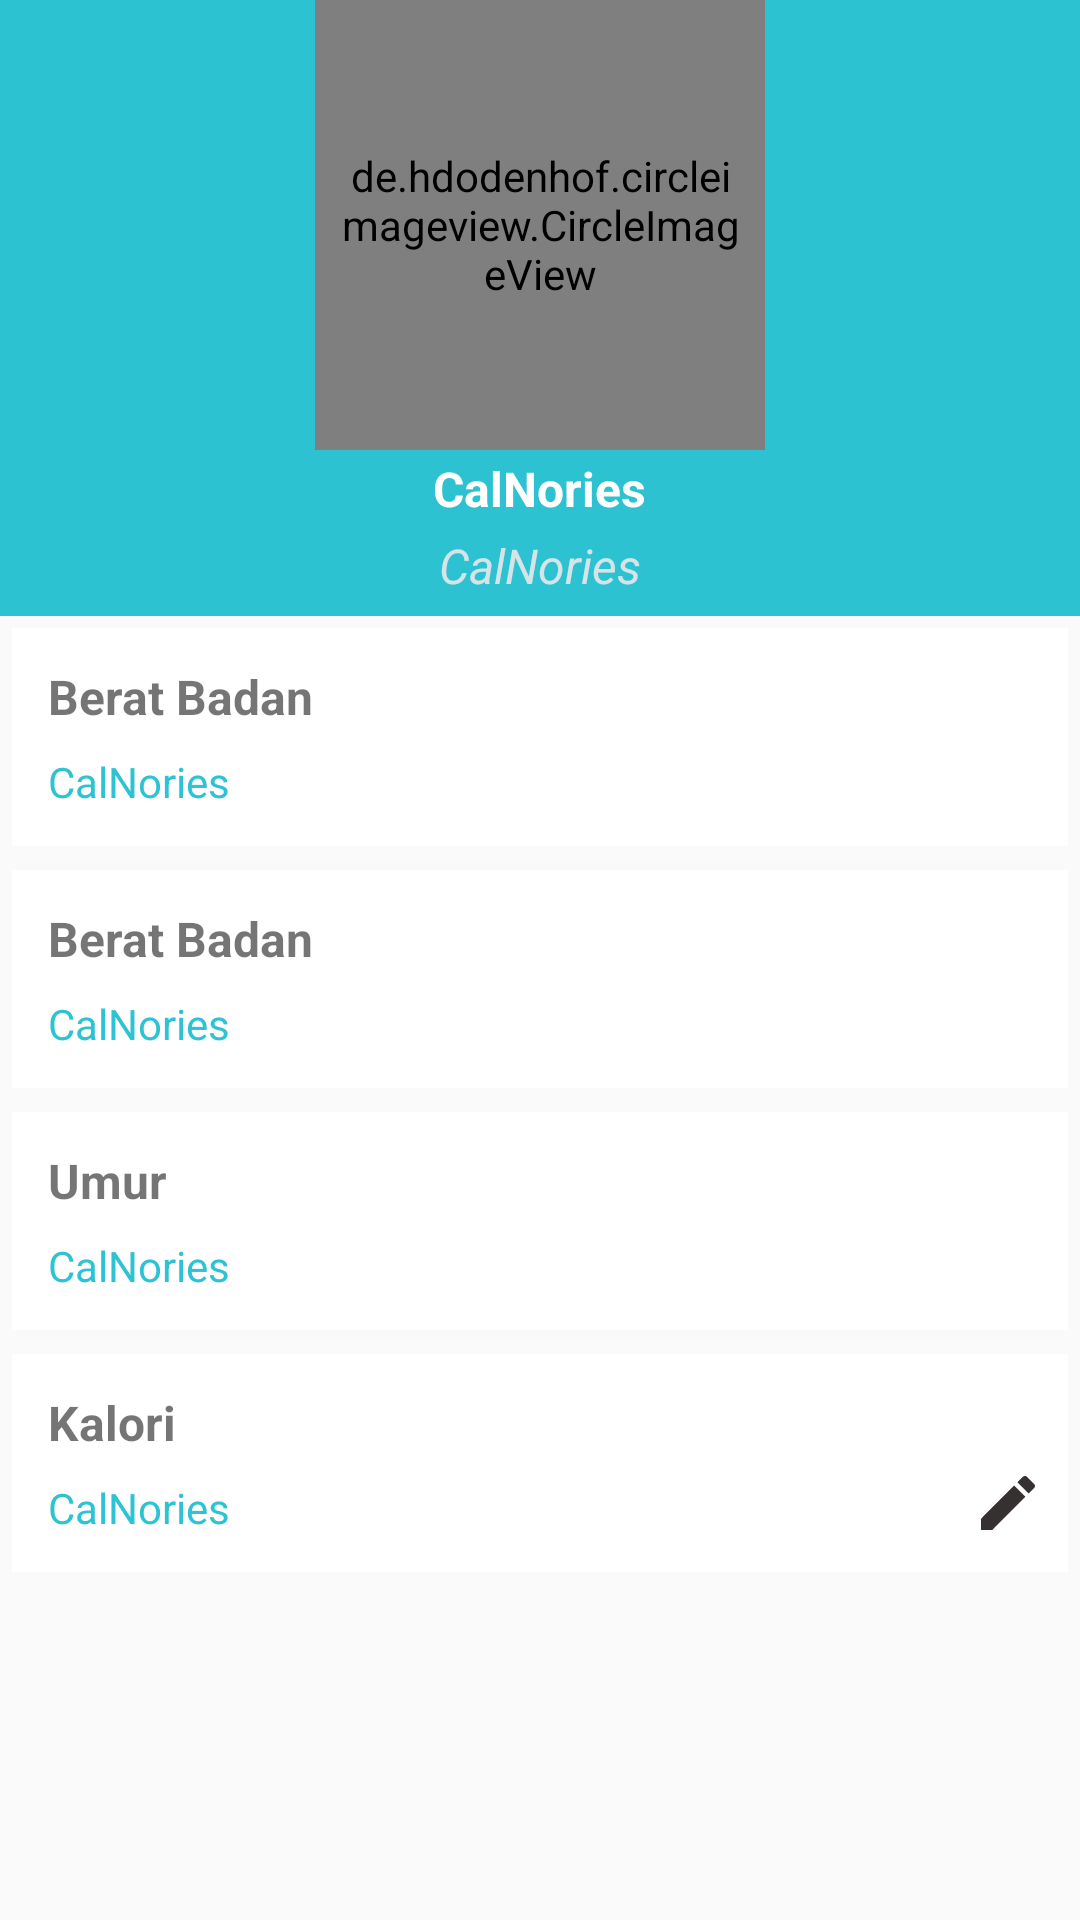

This screen was rendered from an Android layout file. Write that file and the resources it references.
<!-- AndroidManifest.xml: application theme AppTheme -->
<!-- res/layout/fragment_user.xml -->
<RelativeLayout xmlns:android="http://schemas.android.com/apk/res/android"
    xmlns:tools="http://schemas.android.com/tools"
    android:layout_width="match_parent"
    android:layout_height="match_parent"
    tools:context="com.spiderman.calnories.userprofile.UserFragment">


    <RelativeLayout
        android:id="@+id/user_relative"
        android:layout_width="match_parent"
        android:layout_height="wrap_content"
        android:background="@color/colorPrimaryLight">

        <de.hdodenhof.circleimageview.CircleImageView xmlns:app="http://schemas.android.com/apk/res-auto"
            android:id="@+id/user_circularimageview_foto"
            android:layout_width="150dp"
            android:layout_height="150dp"
            android:layout_centerHorizontal="true"
            android:padding="8dp"
            app:civ_border_width="1dp"
            app:civ_border_color="@android:color/white"/>

        <TextView
            android:id="@+id/user_textview_nama"
            android:layout_width="wrap_content"
            android:layout_height="wrap_content"
            android:layout_below="@+id/user_circularimageview_foto"
            android:layout_centerHorizontal="true"
            android:fontFamily="sans-serif"
            android:padding="2dp"
            android:text="@string/app_name"
            android:textColor="@android:color/white"
            android:textSize="16sp"
            android:textStyle="bold" />

        <TextView
            android:id="@+id/user_textview_email"
            android:layout_width="wrap_content"
            android:layout_height="wrap_content"
            android:layout_below="@+id/user_textview_nama"
            android:layout_centerHorizontal="true"
            android:fontFamily="sans-serif"
            android:padding="2dp"
            android:text="@string/app_name"
            android:textColor="@color/colorWhite"
            android:textSize="16sp"
            android:textStyle="italic"
            android:layout_marginBottom="4dp"/>
    </RelativeLayout>

    <LinearLayout
        android:layout_width="match_parent"
        android:layout_height="wrap_content"
        android:layout_below="@+id/user_relative"
        android:orientation="vertical">

        <LinearLayout
            android:layout_width="match_parent"
            android:layout_height="wrap_content"
            android:background="@android:color/white"
            android:orientation="vertical"
            android:padding="8dp"
            android:layout_margin="4dp">

            <TextView
                android:layout_width="wrap_content"
                android:layout_height="wrap_content"
                android:fontFamily="sans-serif"
                android:padding="4dp"
                android:text="Berat Badan"
                android:textSize="16sp"
                android:textStyle="bold" />

            <TextView
                android:id="@+id/user_textview_beratBadan"
                android:layout_width="wrap_content"
                android:layout_height="wrap_content"
                android:fontFamily="sans-serif"
                android:padding="4dp"
                android:text="@string/app_name"
                android:textSize="14sp"
                android:textColor="@color/colorPrimaryLight"/>

        </LinearLayout>

        <LinearLayout
            android:layout_width="match_parent"
            android:layout_height="wrap_content"
            android:background="@android:color/white"
            android:orientation="vertical"
            android:padding="8dp"
            android:layout_margin="4dp">

            <TextView
                android:layout_width="wrap_content"
                android:layout_height="wrap_content"
                android:fontFamily="sans-serif"
                android:padding="4dp"
                android:text="Berat Badan"
                android:textSize="16sp"
                android:textStyle="bold" />

            <TextView
                android:id="@+id/user_textview_tinggiBadan"
                android:layout_width="wrap_content"
                android:layout_height="wrap_content"
                android:fontFamily="sans-serif"
                android:padding="4dp"
                android:text="@string/app_name"
                android:textSize="14sp"
                android:textColor="@color/colorPrimaryLight"/>

        </LinearLayout>

        <LinearLayout
            android:layout_width="match_parent"
            android:layout_height="wrap_content"
            android:background="@android:color/white"
            android:orientation="vertical"
            android:padding="8dp"
            android:layout_margin="4dp">

            <TextView
                android:layout_width="wrap_content"
                android:layout_height="wrap_content"
                android:fontFamily="sans-serif"
                android:padding="4dp"
                android:text="Umur"
                android:textSize="16sp"
                android:textStyle="bold" />

            <TextView
                android:id="@+id/user_textview_umur"
                android:layout_width="wrap_content"
                android:layout_height="wrap_content"
                android:fontFamily="sans-serif"
                android:padding="4dp"
                android:text="@string/app_name"
                android:textSize="14sp"
                android:textColor="@color/colorPrimaryLight"/>

        </LinearLayout>


        <LinearLayout
            android:layout_width="match_parent"
            android:layout_height="wrap_content"
            android:background="@android:color/white"
            android:orientation="vertical"
            android:padding="8dp"
            android:layout_margin="4dp">

            <TextView
                android:layout_width="wrap_content"
                android:layout_height="wrap_content"
                android:fontFamily="sans-serif"
                android:padding="4dp"
                android:text="Kalori"
                android:textSize="16sp"
                android:textStyle="bold" />

            <RelativeLayout
                android:layout_width="match_parent"
                android:layout_height="wrap_content">

                <TextView
                    android:id="@+id/user_textview_kalori"
                    android:layout_width="wrap_content"
                    android:layout_height="wrap_content"
                    android:fontFamily="sans-serif"
                    android:padding="4dp"
                    android:text="@string/app_name"
                    android:textSize="14sp"
                    android:textColor="@color/colorPrimaryLight"/>

                <ImageView
                    android:id="@+id/user_imageview_edit"
                    android:layout_width="wrap_content"
                    android:layout_height="wrap_content"
                    android:layout_alignParentRight="true"
                    android:src="@drawable/ic_edit" />

            </RelativeLayout>


        </LinearLayout>


    </LinearLayout>

</RelativeLayout>
<!-- resources referenced by this layout -->
<resources>
  <color name="colorPrimaryLight">#D100B6CA</color>
  <color name="colorWhite">#e3ece8e8</color>
  <!-- drawable ic_edit (drawable) -->
  <vector android:alpha="0.87" android:height="24dp"
      android:viewportHeight="24.0" android:viewportWidth="24.0"
      android:width="24dp" xmlns:android="http://schemas.android.com/apk/res/android">
      <path android:fillColor="#f40d0808" android:pathData="M3,17.25V21h3.75L17.81,9.94l-3.75,-3.75L3,17.25zM20.71,7.04c0.39,-0.39 0.39,-1.02 0,-1.41l-2.34,-2.34c-0.39,-0.39 -1.02,-0.39 -1.41,0l-1.83,1.83 3.75,3.75 1.83,-1.83z"/>
  </vector>
  <string name="app_name">CalNories</string>
  <style name="AppTheme" parent="Theme.AppCompat.Light.NoActionBar">
          
          <item name="colorPrimary">@color/colorPrimary</item>
          <item name="colorPrimaryDark">@color/colorPrimaryDark</item>
          <item name="colorAccent">@color/colorAccent</item>
      </style>
  <color name="colorPrimary">#00aabd</color>
  <color name="colorPrimaryDark">#008975</color>
  <color name="colorAccent">#E040FB</color>
</resources>
